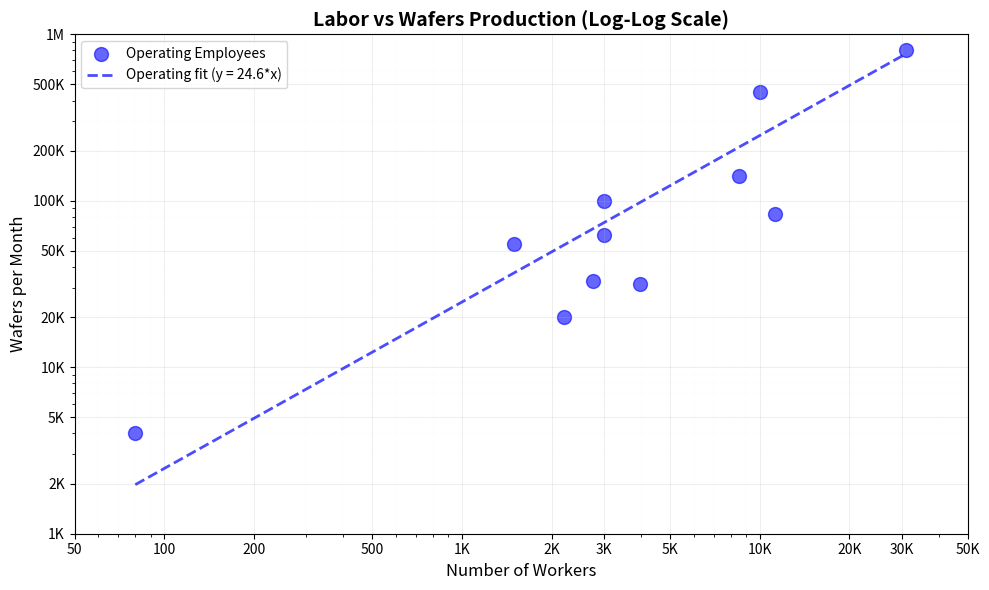

This figure's Python source:
import matplotlib.pyplot as plt
import numpy as np

capacity_wspm = [83000, 20000, 62500, 22500, 45000, 70000, 60000]

construction_workers = [23500, 11000, 4000, 7000, 7000, 8000, 8500]

wafers_per_month = [4000, 55000, 31500, 800000, 83000, 20000, 33000, 62500, 100000, 140000, 450000]

employees = [80, 1500, 3950, 31000, 11300, 2200, 2750, 3000, 3000, 8500, 10000]

# Create scatter plot
plt.figure(figsize=(10, 6))

# Plot operating employees vs wafers per month (blue) - flipped axes
plt.scatter(employees, wafers_per_month, alpha=0.6, s=100, color='blue', label='Operating Employees')

# Plot construction workers vs capacity (orange) - flipped axes - HIDDEN
# plt.scatter(construction_workers, capacity_wspm, alpha=0.6, s=100, color='orange', label='Construction Workers')

# Add labels and title
plt.xlabel('Number of Workers', fontsize=12)
plt.ylabel('Wafers per Month', fontsize=12)
plt.title('Labor vs Wafers Production (Log-Log Scale)', fontsize=14, fontweight='bold')

# Set log scale for both axes
plt.xscale('log')
plt.yscale('log')

# Set axis limits - flipped
plt.xlim(300, 50000)
plt.ylim(1000, 1000000)

# Set specific tick marks for better readability
# X-axis (workers) - specific values from 300 to 50000
x_ticks = [50, 100, 200, 500, 1000, 2000, 3000, 5000, 10000, 20000, 30000, 50000]
x_labels = [str(x) if x < 1000 else f'{int(x/1000)}K' for x in x_ticks]
plt.xticks(x_ticks, x_labels)

# Y-axis (wafers per month) - from 1,000 to 1,000,000
y_ticks = [1000, 2000, 5000, 10000, 20000, 50000, 100000, 200000, 500000, 1000000]
plt.yticks(y_ticks, [f'{int(y/1000)}K' if y < 1000000 else f'{int(y/1000000)}M' for y in y_ticks])

# Add grid for better readability
plt.grid(True, alpha=0.3, which='both', linestyle='-', linewidth=0.5)
plt.grid(True, alpha=0.15, which='minor', linestyle=':', linewidth=0.3)

# Add a linear trend line through origin for operating employees (blue)
# Linear fit: wafers = slope * employees (no intercept)
slope = np.sum(np.array(employees) * np.array(wafers_per_month)) / np.sum(np.array(employees)**2)
x_range_ops = np.linspace(min(employees), max(employees), 100)
y_range_ops = slope * x_range_ops
plt.plot(x_range_ops, y_range_ops, "--", alpha=0.7, color='blue', linewidth=2,
         label=f'Operating fit (y = {slope:.1f}*x)')

# Add an orange regression line for construction workers proportional to wafer production - HIDDEN
# # Original model: workers = alpha * production
# # Inverted: production = workers / alpha
# # Should pass through origin, so extend from a small value
# alpha = np.sum(np.array(construction_workers) * np.array(capacity_wspm)) / np.sum(np.array(capacity_wspm)**2)
# x_range_orange = np.logspace(np.log10(300), np.log10(max(construction_workers)), 100)
# y_orange = x_range_orange / alpha
# plt.plot(x_range_orange, y_orange, "--", alpha=0.7, color='orange', linewidth=2,
#          label=f'Construction proportional (y = {alpha:.4f}*x)')

plt.legend(loc='best', fontsize=10)
plt.tight_layout()
plt.savefig('labor_vs_production.png', dpi=300, bbox_inches='tight')

print(f"Plot saved as 'labor_vs_production.png'")
print(f"\nData points: {len(wafers_per_month)}")
print(f"Wafers/Employee ratio range: {min([w/e for w, e in zip(wafers_per_month, employees)]):.1f} - {max([w/e for w, e in zip(wafers_per_month, employees)]):.1f}")